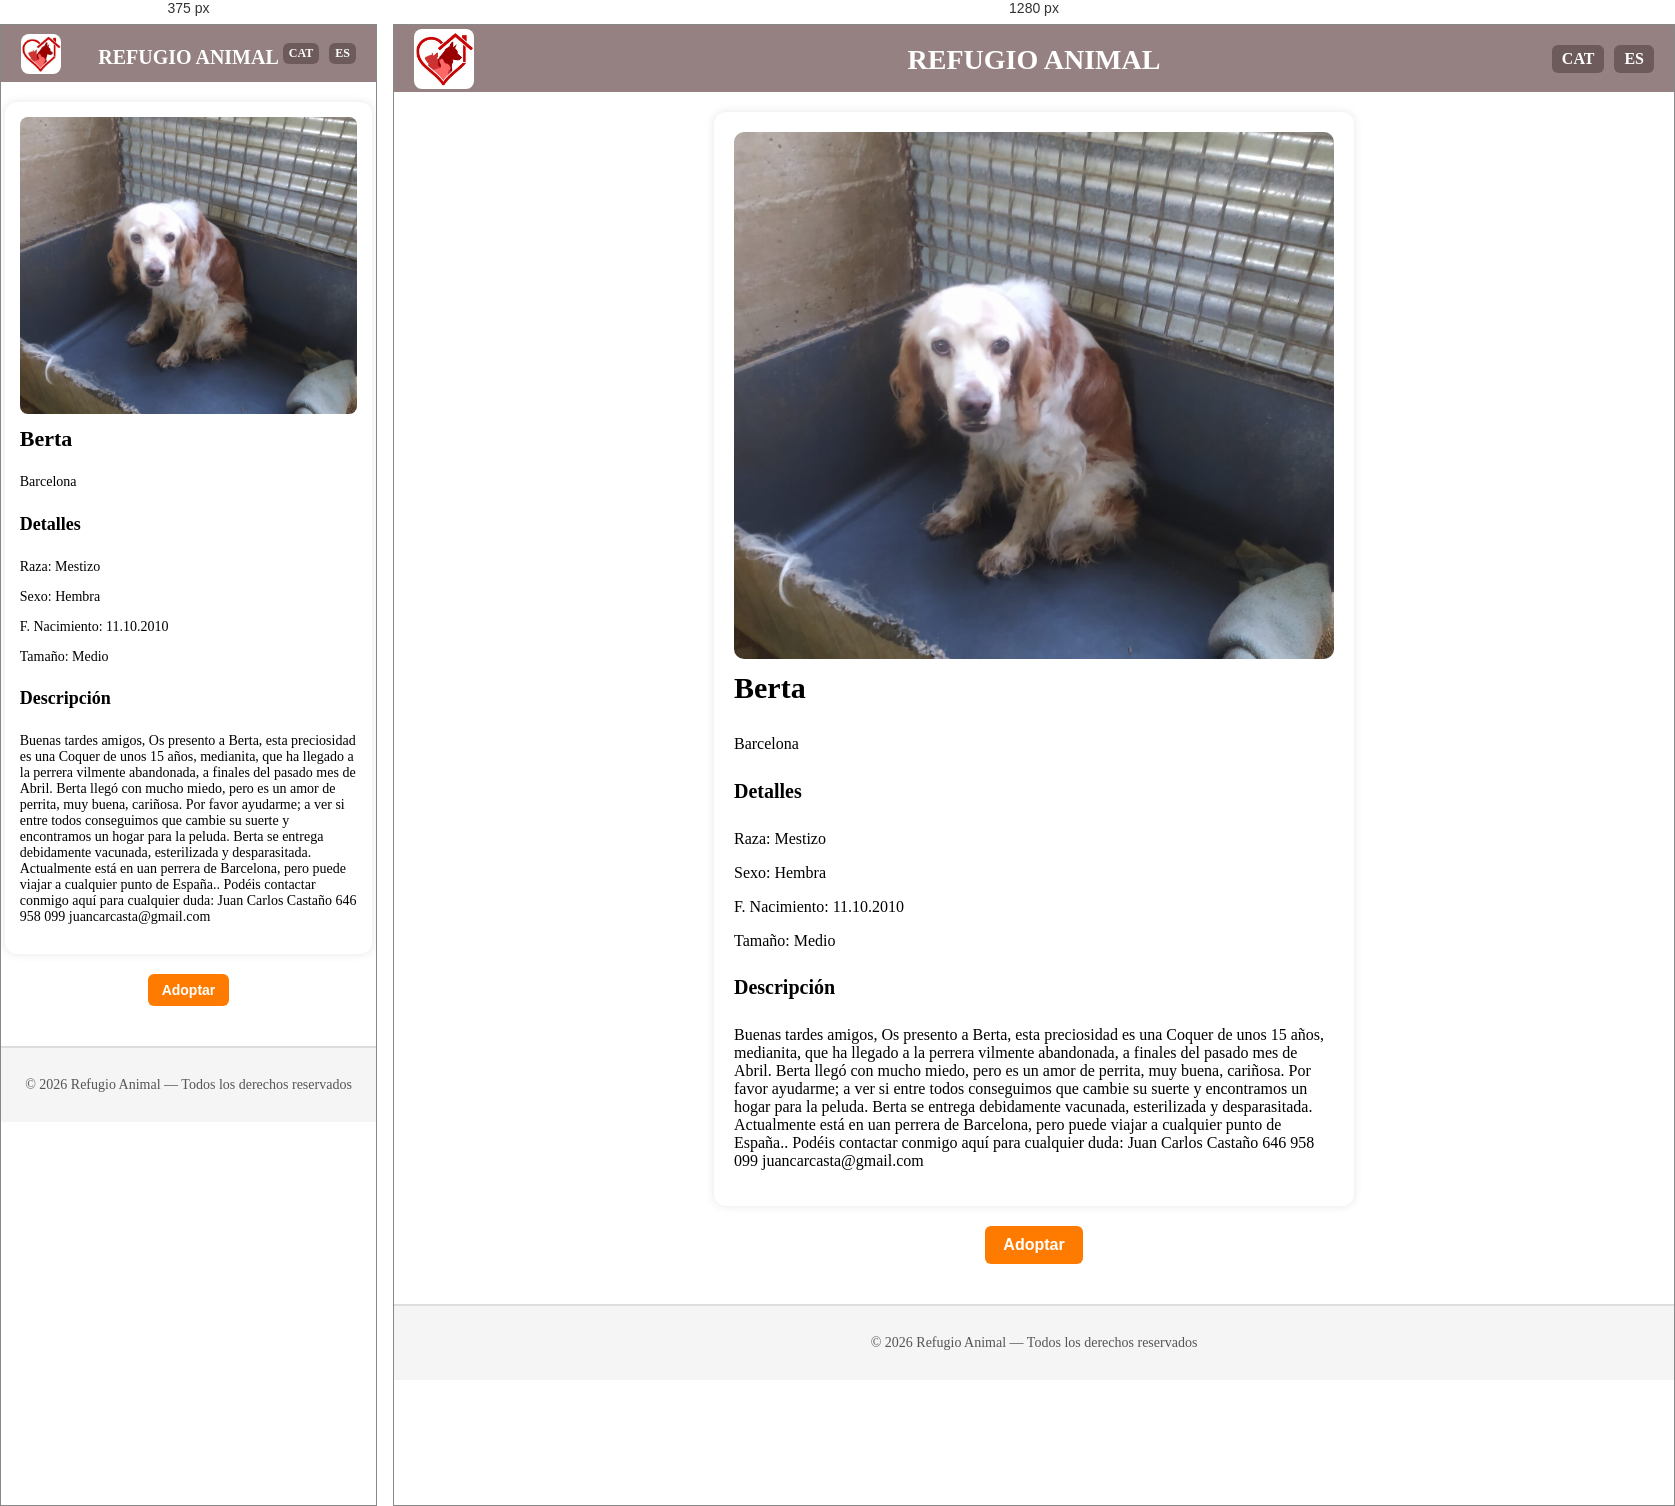
Rendered at 375 px and 1280 px, left to right.

<!-- file: berta.html -->
<!DOCTYPE html>
<html lang="cat">

<head>
    <meta charset="UTF-8">
    <meta name="viewport" content="width=device-width, initial-scale=1.0">
    <link rel="stylesheet" href="../../css/style.css">
    <title>Berta</title>
</head>

<body>
    <div class="header">
        <h1><a href="../index.html">REFUGIO ANIMAL</a></h1>
        <img src="../img/logoheader.jpeg" alt="logo" class="logo-header">
        <div class="lang-switch">
            <a href="../../perros/berta.html">CAT</a>
            <a href="berta.html">ES</a>
        </div>
    </div>

    <div class="contenedor">

        <div class="adopcion">
            <img src="../img/berta.jpg" alt="Berta">
        </div>
        <div>
            <h3>Berta</h3>
            <p>Barcelona</p>
        </div>
        <div>
            <h4>Detalles</h4>
            <p>Raza: Mestizo</p>
            <p>Sexo: Hembra</p>
            <p>F. Nacimiento: 11.10.2010</p>
            <p>Tamaño: Medio</p>
        </div>
        <div>
            <h4>Descripción</h4>
            <p>
                Buenas tardes amigos,

                Os presento a Berta, esta preciosidad es una Coquer de unos 15 años, medianita, que ha llegado a la
                perrera vilmente abandonada, a finales del pasado mes de Abril. Berta llegó con mucho miedo, pero es un
                amor de perrita, muy buena, cariñosa.

                Por favor ayudarme; a ver si entre todos conseguimos que cambie su suerte y encontramos un hogar para la
                peluda. Berta se entrega debidamente vacunada, esterilizada y desparasitada. Actualmente está en uan
                perrera de Barcelona, pero puede viajar a cualquier punto de España.. Podéis contactar conmigo aquí para
                cualquier duda:

                Juan Carlos Castaño 646 958 099

                juancarcasta@gmail.com
            </p>
        </div>
    </div>
    <div class="btn-container">
        <a href="../form.html">
            <button class="btn">Adoptar</button>
        </a>
    </div>
    <div class="footer">
        <p>© 2026 Refugio Animal — Todos los derechos reservados</p>
    </div>
</body>

</html>

/* @media block from style.css */
@media (max-width: 600px) {

    .header {
        padding: 10px 15px;
    }

    .header h1 a {
        font-size: 20px;
    }

    .logo-header {
        width: 40px;
        right: 10px;
    }

    .lang-switch a {
        padding: 3px 6px;
        font-size: 12px;
    }

    .content {
        grid-template-columns: repeat(auto-fit, minmax(140px, 1fr));
        gap: 10px;
        padding: 10px;
    }

    .content h3 {
        font-size: 20px;
    }

    .formulario-box {
        max-width: 90%;
        padding: 15px;
    }

    form input,
    form textarea {
        font-size: 14px;
        padding: 8px;
    }

    .btn {
        font-size: 14px;
        padding: 8px 14px;
    }

    .contenedor {
        max-width: 90%;
        padding: 15px;
    }

    .adopcion img {
        border-radius: 8px;
    }

    h3 {
        font-size: 22px;
    }

    h4 {
        font-size: 18px;
    }

    p {
        font-size: 14px;
    }
}